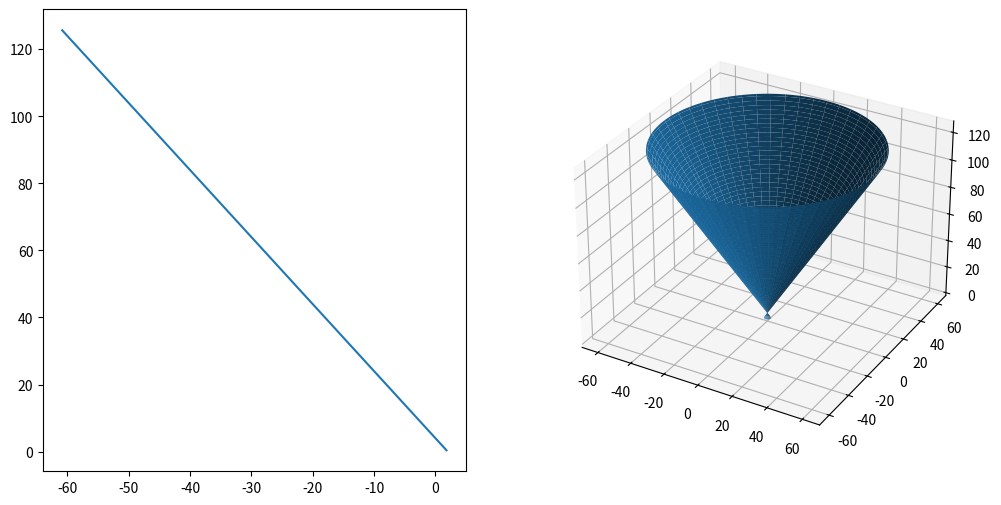

Recreate this plot in Python.
# Compare the plot at xy axis with the solid of revolution
# For function x=(2 -y/2) revolved around y axis (slice horizontally)
from mpl_toolkits.mplot3d import Axes3D
import matplotlib.pyplot as plt
import numpy as np

n = 100

fig = plt.figure(figsize=(12,6))
ax1 = fig.add_subplot(121)
ax2 = fig.add_subplot(122,projection='3d')
y = np.linspace(np.pi/8, np.pi*40, n)
x = (2 -y/2) # x = np.sin(y)
t = np.linspace(0, np.pi*2, n)

xn = np.outer(x, np.cos(t))
yn = np.outer(x, np.sin(t))
zn = np.zeros_like(xn)

for i in range(len(x)):
    zn[i:i+1,:] = np.full_like(zn[0,:], y[i])

ax1.plot(x, y)
ax2.plot_surface(xn, yn, zn)
plt.show()